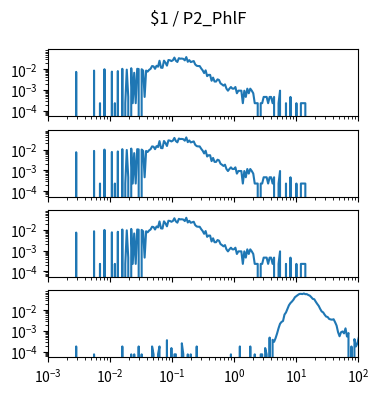

Write the Python code that produced this figure. (Note: this script raises an exception after producing the figure.)
import matplotlib.pyplot as plt
import numpy as np

num_plots = 4

fig, ax = plt.subplots(num_plots, 1, sharex=True, sharey=True)
fig.set_size_inches(4, 1*num_plots)

fig.suptitle("$1 / P2_PhlF")

for a in ax:
    a.set_xscale('log')
    a.set_yscale('log')
    a.set_xlim(1.000000e-03, 1.000000e+02)

ax[0].plot([1.000000e-03,1.056818e-03,1.116863e-03,1.180321e-03,1.247384e-03,1.318257e-03,1.393157e-03,1.472313e-03,1.555966e-03,1.644372e-03,1.737801e-03,1.836538e-03,1.940886e-03,2.051162e-03,2.167704e-03,2.290868e-03,2.421029e-03,2.558586e-03,2.703958e-03,2.857591e-03,3.019952e-03,3.191538e-03,3.372873e-03,3.564511e-03,3.767038e-03,3.981072e-03,4.207266e-03,4.446313e-03,4.698941e-03,4.965923e-03,5.248075e-03,5.546257e-03,5.861382e-03,6.194411e-03,6.546362e-03,6.918310e-03,7.311391e-03,7.726806e-03,8.165824e-03,8.629785e-03,9.120108e-03,9.638290e-03,1.018591e-02,1.076465e-02,1.137627e-02,1.202264e-02,1.270574e-02,1.342765e-02,1.419058e-02,1.499685e-02,1.584893e-02,1.674943e-02,1.770109e-02,1.870682e-02,1.976970e-02,2.089296e-02,2.208005e-02,2.333458e-02,2.466039e-02,2.606154e-02,2.754229e-02,2.910717e-02,3.076097e-02,3.250873e-02,3.435579e-02,3.630781e-02,3.837072e-02,4.055085e-02,4.285485e-02,4.528976e-02,4.786301e-02,5.058247e-02,5.345644e-02,5.649370e-02,5.970353e-02,6.309573e-02,6.668068e-02,7.046931e-02,7.447320e-02,7.870458e-02,8.317638e-02,8.790225e-02,9.289664e-02,9.817479e-02,1.037528e-01,1.096478e-01,1.158777e-01,1.224616e-01,1.294196e-01,1.367729e-01,1.445440e-01,1.527566e-01,1.614359e-01,1.706082e-01,1.803018e-01,1.905461e-01,2.013724e-01,2.128139e-01,2.249055e-01,2.376840e-01,2.511886e-01,2.654606e-01,2.805434e-01,2.964831e-01,3.133286e-01,3.311311e-01,3.499452e-01,3.698282e-01,3.908409e-01,4.130475e-01,4.365158e-01,4.613176e-01,4.875285e-01,5.152286e-01,5.445027e-01,5.754399e-01,6.081350e-01,6.426877e-01,6.792036e-01,7.177943e-01,7.585776e-01,8.016781e-01,8.472274e-01,8.953648e-01,9.462372e-01,1.000000e+00,1.056818e+00,1.116863e+00,1.180321e+00,1.247384e+00,1.318257e+00,1.393157e+00,1.472313e+00,1.555966e+00,1.644372e+00,1.737801e+00,1.836538e+00,1.940886e+00,2.051162e+00,2.167704e+00,2.290868e+00,2.421029e+00,2.558586e+00,2.703958e+00,2.857591e+00,3.019952e+00,3.191538e+00,3.372873e+00,3.564511e+00,3.767038e+00,3.981072e+00,4.207266e+00,4.446313e+00,4.698941e+00,4.965923e+00,5.248075e+00,5.546257e+00,5.861382e+00,6.194411e+00,6.546362e+00,6.918310e+00,7.311391e+00,7.726806e+00,8.165824e+00,8.629785e+00,9.120108e+00,9.638290e+00,1.018591e+01,1.076465e+01,1.137627e+01,1.202264e+01,1.270574e+01,1.342765e+01,1.419058e+01,1.499685e+01,1.584893e+01,1.674943e+01,1.770109e+01,1.870682e+01,1.976970e+01,2.089296e+01,2.208005e+01,2.333458e+01,2.466039e+01,2.606154e+01,2.754229e+01,2.910717e+01,3.076097e+01,3.250873e+01,3.435579e+01,3.630781e+01,3.837072e+01,4.055085e+01,4.285485e+01,4.528976e+01,4.786301e+01,5.058247e+01,5.345644e+01,5.649370e+01,5.970353e+01,6.309573e+01,6.668068e+01,7.046931e+01,7.447320e+01,7.870458e+01,8.317638e+01,8.790225e+01,9.289664e+01,9.817479e+01,1.037528e+02,1.096478e+02,1.158777e+02,1.224616e+02,1.294196e+02,1.367729e+02,1.445440e+02,1.527566e+02,1.614359e+02,1.706082e+02,1.803018e+02,1.905461e+02,2.013724e+02,2.128139e+02,2.249055e+02,2.376840e+02,2.511886e+02,2.654606e+02,2.805434e+02,2.964831e+02,3.133286e+02,3.311311e+02,3.499452e+02,3.698282e+02,3.908409e+02,4.130475e+02,4.365158e+02,4.613176e+02,4.875285e+02,5.152286e+02,5.445027e+02,5.754399e+02,6.081350e+02,6.426877e+02,6.792036e+02,7.177943e+02,7.585776e+02,8.016781e+02,8.472274e+02,8.953648e+02,9.462372e+02,], [0.000000e+00,0.000000e+00,0.000000e+00,0.000000e+00,0.000000e+00,0.000000e+00,0.000000e+00,0.000000e+00,0.000000e+00,0.000000e+00,0.000000e+00,0.000000e+00,0.000000e+00,0.000000e+00,0.000000e+00,0.000000e+00,0.000000e+00,0.000000e+00,0.000000e+00,7.431491e-03,0.000000e+00,0.000000e+00,0.000000e+00,0.000000e+00,0.000000e+00,0.000000e+00,0.000000e+00,0.000000e+00,0.000000e+00,0.000000e+00,0.000000e+00,8.592661e-03,0.000000e+00,0.000000e+00,0.000000e+00,2.322341e-04,0.000000e+00,0.000000e+00,9.986066e-03,0.000000e+00,0.000000e+00,0.000000e+00,0.000000e+00,7.663725e-03,0.000000e+00,2.322341e-04,0.000000e+00,8.128193e-03,0.000000e+00,0.000000e+00,1.045053e-02,0.000000e+00,2.322341e-04,9.521598e-03,4.644682e-04,0.000000e+00,1.114724e-02,2.322341e-04,6.734789e-03,2.322341e-04,1.045053e-02,1.021830e-02,0.000000e+00,9.986066e-03,8.592661e-03,4.644682e-04,8.592661e-03,7.663725e-03,9.289364e-03,1.045053e-02,1.416628e-02,1.370181e-02,1.045053e-02,1.463075e-02,1.323734e-02,2.554575e-02,1.184394e-02,1.161170e-02,2.577798e-02,2.066883e-02,1.486298e-02,2.763586e-02,2.693915e-02,2.461681e-02,2.693915e-02,3.622852e-02,2.554575e-02,2.229447e-02,3.390618e-02,3.204830e-02,3.251277e-02,3.135160e-02,2.670692e-02,3.831863e-02,2.275894e-02,2.740362e-02,2.206224e-02,2.322341e-02,2.461681e-02,1.695309e-02,1.463075e-02,1.416628e-02,1.416628e-02,1.091500e-02,8.824895e-03,6.502555e-03,8.824895e-03,4.644682e-03,5.341384e-03,5.341384e-03,2.786809e-03,3.947980e-03,2.554575e-03,2.554575e-03,3.251277e-03,3.019043e-03,2.090107e-03,1.857873e-03,1.625639e-03,1.857873e-03,1.161170e-03,9.289364e-04,1.161170e-03,1.393405e-03,1.161170e-03,1.161170e-03,1.393405e-03,6.967023e-04,9.289364e-04,9.289364e-04,9.289364e-04,2.322341e-04,9.289364e-04,4.644682e-04,1.161170e-03,6.967023e-04,1.161170e-03,9.289364e-04,6.967023e-04,2.322341e-04,2.322341e-04,2.322341e-04,0.000000e+00,2.322341e-04,2.322341e-04,4.644682e-04,4.644682e-04,4.644682e-04,2.322341e-04,4.644682e-04,4.644682e-04,2.322341e-04,4.644682e-04,0.000000e+00,0.000000e+00,2.322341e-04,9.289364e-04,0.000000e+00,0.000000e+00,0.000000e+00,2.322341e-04,0.000000e+00,0.000000e+00,4.644682e-04,0.000000e+00,0.000000e+00,0.000000e+00,2.322341e-04,0.000000e+00,0.000000e+00,2.322341e-04,2.322341e-04,2.322341e-04,2.322341e-04,0.000000e+00,0.000000e+00,0.000000e+00,0.000000e+00,0.000000e+00,0.000000e+00,0.000000e+00,0.000000e+00,0.000000e+00,0.000000e+00,0.000000e+00,0.000000e+00,0.000000e+00,0.000000e+00,0.000000e+00,0.000000e+00,0.000000e+00,0.000000e+00,0.000000e+00,0.000000e+00,0.000000e+00,0.000000e+00,0.000000e+00,0.000000e+00,0.000000e+00,0.000000e+00,0.000000e+00,0.000000e+00,0.000000e+00,0.000000e+00,0.000000e+00,0.000000e+00,0.000000e+00,0.000000e+00,0.000000e+00,0.000000e+00,0.000000e+00,0.000000e+00,0.000000e+00,0.000000e+00,0.000000e+00,0.000000e+00,0.000000e+00,0.000000e+00,0.000000e+00,0.000000e+00,0.000000e+00,0.000000e+00,0.000000e+00,0.000000e+00,0.000000e+00,0.000000e+00,0.000000e+00,0.000000e+00,0.000000e+00,0.000000e+00,0.000000e+00,0.000000e+00,0.000000e+00,0.000000e+00,0.000000e+00,0.000000e+00,0.000000e+00,0.000000e+00,0.000000e+00,0.000000e+00,0.000000e+00,0.000000e+00,0.000000e+00,0.000000e+00,0.000000e+00,0.000000e+00,0.000000e+00,0.000000e+00,0.000000e+00,0.000000e+00,])
ax[1].plot([1.000000e-03,1.056818e-03,1.116863e-03,1.180321e-03,1.247384e-03,1.318257e-03,1.393157e-03,1.472313e-03,1.555966e-03,1.644372e-03,1.737801e-03,1.836538e-03,1.940886e-03,2.051162e-03,2.167704e-03,2.290868e-03,2.421029e-03,2.558586e-03,2.703958e-03,2.857591e-03,3.019952e-03,3.191538e-03,3.372873e-03,3.564511e-03,3.767038e-03,3.981072e-03,4.207266e-03,4.446313e-03,4.698941e-03,4.965923e-03,5.248075e-03,5.546257e-03,5.861382e-03,6.194411e-03,6.546362e-03,6.918310e-03,7.311391e-03,7.726806e-03,8.165824e-03,8.629785e-03,9.120108e-03,9.638290e-03,1.018591e-02,1.076465e-02,1.137627e-02,1.202264e-02,1.270574e-02,1.342765e-02,1.419058e-02,1.499685e-02,1.584893e-02,1.674943e-02,1.770109e-02,1.870682e-02,1.976970e-02,2.089296e-02,2.208005e-02,2.333458e-02,2.466039e-02,2.606154e-02,2.754229e-02,2.910717e-02,3.076097e-02,3.250873e-02,3.435579e-02,3.630781e-02,3.837072e-02,4.055085e-02,4.285485e-02,4.528976e-02,4.786301e-02,5.058247e-02,5.345644e-02,5.649370e-02,5.970353e-02,6.309573e-02,6.668068e-02,7.046931e-02,7.447320e-02,7.870458e-02,8.317638e-02,8.790225e-02,9.289664e-02,9.817479e-02,1.037528e-01,1.096478e-01,1.158777e-01,1.224616e-01,1.294196e-01,1.367729e-01,1.445440e-01,1.527566e-01,1.614359e-01,1.706082e-01,1.803018e-01,1.905461e-01,2.013724e-01,2.128139e-01,2.249055e-01,2.376840e-01,2.511886e-01,2.654606e-01,2.805434e-01,2.964831e-01,3.133286e-01,3.311311e-01,3.499452e-01,3.698282e-01,3.908409e-01,4.130475e-01,4.365158e-01,4.613176e-01,4.875285e-01,5.152286e-01,5.445027e-01,5.754399e-01,6.081350e-01,6.426877e-01,6.792036e-01,7.177943e-01,7.585776e-01,8.016781e-01,8.472274e-01,8.953648e-01,9.462372e-01,1.000000e+00,1.056818e+00,1.116863e+00,1.180321e+00,1.247384e+00,1.318257e+00,1.393157e+00,1.472313e+00,1.555966e+00,1.644372e+00,1.737801e+00,1.836538e+00,1.940886e+00,2.051162e+00,2.167704e+00,2.290868e+00,2.421029e+00,2.558586e+00,2.703958e+00,2.857591e+00,3.019952e+00,3.191538e+00,3.372873e+00,3.564511e+00,3.767038e+00,3.981072e+00,4.207266e+00,4.446313e+00,4.698941e+00,4.965923e+00,5.248075e+00,5.546257e+00,5.861382e+00,6.194411e+00,6.546362e+00,6.918310e+00,7.311391e+00,7.726806e+00,8.165824e+00,8.629785e+00,9.120108e+00,9.638290e+00,1.018591e+01,1.076465e+01,1.137627e+01,1.202264e+01,1.270574e+01,1.342765e+01,1.419058e+01,1.499685e+01,1.584893e+01,1.674943e+01,1.770109e+01,1.870682e+01,1.976970e+01,2.089296e+01,2.208005e+01,2.333458e+01,2.466039e+01,2.606154e+01,2.754229e+01,2.910717e+01,3.076097e+01,3.250873e+01,3.435579e+01,3.630781e+01,3.837072e+01,4.055085e+01,4.285485e+01,4.528976e+01,4.786301e+01,5.058247e+01,5.345644e+01,5.649370e+01,5.970353e+01,6.309573e+01,6.668068e+01,7.046931e+01,7.447320e+01,7.870458e+01,8.317638e+01,8.790225e+01,9.289664e+01,9.817479e+01,1.037528e+02,1.096478e+02,1.158777e+02,1.224616e+02,1.294196e+02,1.367729e+02,1.445440e+02,1.527566e+02,1.614359e+02,1.706082e+02,1.803018e+02,1.905461e+02,2.013724e+02,2.128139e+02,2.249055e+02,2.376840e+02,2.511886e+02,2.654606e+02,2.805434e+02,2.964831e+02,3.133286e+02,3.311311e+02,3.499452e+02,3.698282e+02,3.908409e+02,4.130475e+02,4.365158e+02,4.613176e+02,4.875285e+02,5.152286e+02,5.445027e+02,5.754399e+02,6.081350e+02,6.426877e+02,6.792036e+02,7.177943e+02,7.585776e+02,8.016781e+02,8.472274e+02,8.953648e+02,9.462372e+02,], [0.000000e+00,0.000000e+00,0.000000e+00,0.000000e+00,0.000000e+00,0.000000e+00,0.000000e+00,0.000000e+00,0.000000e+00,0.000000e+00,0.000000e+00,0.000000e+00,0.000000e+00,0.000000e+00,0.000000e+00,0.000000e+00,0.000000e+00,0.000000e+00,0.000000e+00,7.431491e-03,0.000000e+00,0.000000e+00,0.000000e+00,0.000000e+00,0.000000e+00,0.000000e+00,0.000000e+00,0.000000e+00,0.000000e+00,0.000000e+00,0.000000e+00,8.592661e-03,0.000000e+00,0.000000e+00,0.000000e+00,2.322341e-04,0.000000e+00,0.000000e+00,9.986066e-03,0.000000e+00,0.000000e+00,0.000000e+00,0.000000e+00,7.663725e-03,0.000000e+00,2.322341e-04,0.000000e+00,8.128193e-03,0.000000e+00,0.000000e+00,1.045053e-02,0.000000e+00,2.322341e-04,9.521598e-03,4.644682e-04,0.000000e+00,1.114724e-02,2.322341e-04,6.734789e-03,2.322341e-04,1.045053e-02,1.021830e-02,0.000000e+00,9.986066e-03,8.592661e-03,4.644682e-04,8.592661e-03,7.663725e-03,9.289364e-03,1.045053e-02,1.416628e-02,1.370181e-02,1.045053e-02,1.463075e-02,1.323734e-02,2.554575e-02,1.184394e-02,1.161170e-02,2.577798e-02,2.066883e-02,1.486298e-02,2.763586e-02,2.693915e-02,2.461681e-02,2.693915e-02,3.622852e-02,2.554575e-02,2.229447e-02,3.390618e-02,3.204830e-02,3.251277e-02,3.135160e-02,2.670692e-02,3.831863e-02,2.275894e-02,2.740362e-02,2.206224e-02,2.322341e-02,2.461681e-02,1.695309e-02,1.463075e-02,1.416628e-02,1.416628e-02,1.091500e-02,8.824895e-03,6.502555e-03,8.824895e-03,4.644682e-03,5.341384e-03,5.341384e-03,2.786809e-03,3.947980e-03,2.554575e-03,2.554575e-03,3.251277e-03,3.019043e-03,2.090107e-03,1.857873e-03,1.625639e-03,1.857873e-03,1.161170e-03,9.289364e-04,1.161170e-03,1.393405e-03,1.161170e-03,1.161170e-03,1.393405e-03,6.967023e-04,9.289364e-04,9.289364e-04,9.289364e-04,2.322341e-04,9.289364e-04,4.644682e-04,1.161170e-03,6.967023e-04,1.161170e-03,9.289364e-04,6.967023e-04,2.322341e-04,2.322341e-04,2.322341e-04,0.000000e+00,2.322341e-04,2.322341e-04,4.644682e-04,4.644682e-04,4.644682e-04,2.322341e-04,4.644682e-04,4.644682e-04,2.322341e-04,4.644682e-04,0.000000e+00,0.000000e+00,2.322341e-04,9.289364e-04,0.000000e+00,0.000000e+00,0.000000e+00,2.322341e-04,0.000000e+00,0.000000e+00,4.644682e-04,0.000000e+00,0.000000e+00,0.000000e+00,2.322341e-04,0.000000e+00,0.000000e+00,2.322341e-04,2.322341e-04,2.322341e-04,2.322341e-04,0.000000e+00,0.000000e+00,0.000000e+00,0.000000e+00,0.000000e+00,0.000000e+00,0.000000e+00,0.000000e+00,0.000000e+00,0.000000e+00,0.000000e+00,0.000000e+00,0.000000e+00,0.000000e+00,0.000000e+00,0.000000e+00,0.000000e+00,0.000000e+00,0.000000e+00,0.000000e+00,0.000000e+00,0.000000e+00,0.000000e+00,0.000000e+00,0.000000e+00,0.000000e+00,0.000000e+00,0.000000e+00,0.000000e+00,0.000000e+00,0.000000e+00,0.000000e+00,0.000000e+00,0.000000e+00,0.000000e+00,0.000000e+00,0.000000e+00,0.000000e+00,0.000000e+00,0.000000e+00,0.000000e+00,0.000000e+00,0.000000e+00,0.000000e+00,0.000000e+00,0.000000e+00,0.000000e+00,0.000000e+00,0.000000e+00,0.000000e+00,0.000000e+00,0.000000e+00,0.000000e+00,0.000000e+00,0.000000e+00,0.000000e+00,0.000000e+00,0.000000e+00,0.000000e+00,0.000000e+00,0.000000e+00,0.000000e+00,0.000000e+00,0.000000e+00,0.000000e+00,0.000000e+00,0.000000e+00,0.000000e+00,0.000000e+00,0.000000e+00,0.000000e+00,0.000000e+00,0.000000e+00,0.000000e+00,0.000000e+00,0.000000e+00,])
ax[2].plot([1.000000e-03,1.056818e-03,1.116863e-03,1.180321e-03,1.247384e-03,1.318257e-03,1.393157e-03,1.472313e-03,1.555966e-03,1.644372e-03,1.737801e-03,1.836538e-03,1.940886e-03,2.051162e-03,2.167704e-03,2.290868e-03,2.421029e-03,2.558586e-03,2.703958e-03,2.857591e-03,3.019952e-03,3.191538e-03,3.372873e-03,3.564511e-03,3.767038e-03,3.981072e-03,4.207266e-03,4.446313e-03,4.698941e-03,4.965923e-03,5.248075e-03,5.546257e-03,5.861382e-03,6.194411e-03,6.546362e-03,6.918310e-03,7.311391e-03,7.726806e-03,8.165824e-03,8.629785e-03,9.120108e-03,9.638290e-03,1.018591e-02,1.076465e-02,1.137627e-02,1.202264e-02,1.270574e-02,1.342765e-02,1.419058e-02,1.499685e-02,1.584893e-02,1.674943e-02,1.770109e-02,1.870682e-02,1.976970e-02,2.089296e-02,2.208005e-02,2.333458e-02,2.466039e-02,2.606154e-02,2.754229e-02,2.910717e-02,3.076097e-02,3.250873e-02,3.435579e-02,3.630781e-02,3.837072e-02,4.055085e-02,4.285485e-02,4.528976e-02,4.786301e-02,5.058247e-02,5.345644e-02,5.649370e-02,5.970353e-02,6.309573e-02,6.668068e-02,7.046931e-02,7.447320e-02,7.870458e-02,8.317638e-02,8.790225e-02,9.289664e-02,9.817479e-02,1.037528e-01,1.096478e-01,1.158777e-01,1.224616e-01,1.294196e-01,1.367729e-01,1.445440e-01,1.527566e-01,1.614359e-01,1.706082e-01,1.803018e-01,1.905461e-01,2.013724e-01,2.128139e-01,2.249055e-01,2.376840e-01,2.511886e-01,2.654606e-01,2.805434e-01,2.964831e-01,3.133286e-01,3.311311e-01,3.499452e-01,3.698282e-01,3.908409e-01,4.130475e-01,4.365158e-01,4.613176e-01,4.875285e-01,5.152286e-01,5.445027e-01,5.754399e-01,6.081350e-01,6.426877e-01,6.792036e-01,7.177943e-01,7.585776e-01,8.016781e-01,8.472274e-01,8.953648e-01,9.462372e-01,1.000000e+00,1.056818e+00,1.116863e+00,1.180321e+00,1.247384e+00,1.318257e+00,1.393157e+00,1.472313e+00,1.555966e+00,1.644372e+00,1.737801e+00,1.836538e+00,1.940886e+00,2.051162e+00,2.167704e+00,2.290868e+00,2.421029e+00,2.558586e+00,2.703958e+00,2.857591e+00,3.019952e+00,3.191538e+00,3.372873e+00,3.564511e+00,3.767038e+00,3.981072e+00,4.207266e+00,4.446313e+00,4.698941e+00,4.965923e+00,5.248075e+00,5.546257e+00,5.861382e+00,6.194411e+00,6.546362e+00,6.918310e+00,7.311391e+00,7.726806e+00,8.165824e+00,8.629785e+00,9.120108e+00,9.638290e+00,1.018591e+01,1.076465e+01,1.137627e+01,1.202264e+01,1.270574e+01,1.342765e+01,1.419058e+01,1.499685e+01,1.584893e+01,1.674943e+01,1.770109e+01,1.870682e+01,1.976970e+01,2.089296e+01,2.208005e+01,2.333458e+01,2.466039e+01,2.606154e+01,2.754229e+01,2.910717e+01,3.076097e+01,3.250873e+01,3.435579e+01,3.630781e+01,3.837072e+01,4.055085e+01,4.285485e+01,4.528976e+01,4.786301e+01,5.058247e+01,5.345644e+01,5.649370e+01,5.970353e+01,6.309573e+01,6.668068e+01,7.046931e+01,7.447320e+01,7.870458e+01,8.317638e+01,8.790225e+01,9.289664e+01,9.817479e+01,1.037528e+02,1.096478e+02,1.158777e+02,1.224616e+02,1.294196e+02,1.367729e+02,1.445440e+02,1.527566e+02,1.614359e+02,1.706082e+02,1.803018e+02,1.905461e+02,2.013724e+02,2.128139e+02,2.249055e+02,2.376840e+02,2.511886e+02,2.654606e+02,2.805434e+02,2.964831e+02,3.133286e+02,3.311311e+02,3.499452e+02,3.698282e+02,3.908409e+02,4.130475e+02,4.365158e+02,4.613176e+02,4.875285e+02,5.152286e+02,5.445027e+02,5.754399e+02,6.081350e+02,6.426877e+02,6.792036e+02,7.177943e+02,7.585776e+02,8.016781e+02,8.472274e+02,8.953648e+02,9.462372e+02,], [0.000000e+00,0.000000e+00,0.000000e+00,0.000000e+00,0.000000e+00,0.000000e+00,0.000000e+00,0.000000e+00,0.000000e+00,0.000000e+00,0.000000e+00,0.000000e+00,0.000000e+00,0.000000e+00,0.000000e+00,0.000000e+00,0.000000e+00,0.000000e+00,0.000000e+00,7.431491e-03,0.000000e+00,0.000000e+00,0.000000e+00,0.000000e+00,0.000000e+00,0.000000e+00,0.000000e+00,0.000000e+00,0.000000e+00,0.000000e+00,0.000000e+00,8.592661e-03,0.000000e+00,0.000000e+00,0.000000e+00,2.322341e-04,0.000000e+00,0.000000e+00,9.986066e-03,0.000000e+00,0.000000e+00,0.000000e+00,0.000000e+00,7.663725e-03,0.000000e+00,2.322341e-04,0.000000e+00,8.128193e-03,0.000000e+00,0.000000e+00,1.045053e-02,0.000000e+00,2.322341e-04,9.521598e-03,4.644682e-04,0.000000e+00,1.114724e-02,2.322341e-04,6.734789e-03,2.322341e-04,1.045053e-02,1.021830e-02,0.000000e+00,9.986066e-03,8.592661e-03,4.644682e-04,8.592661e-03,7.663725e-03,9.289364e-03,1.045053e-02,1.416628e-02,1.370181e-02,1.045053e-02,1.463075e-02,1.323734e-02,2.554575e-02,1.184394e-02,1.161170e-02,2.577798e-02,2.066883e-02,1.486298e-02,2.763586e-02,2.693915e-02,2.461681e-02,2.693915e-02,3.622852e-02,2.554575e-02,2.229447e-02,3.390618e-02,3.204830e-02,3.251277e-02,3.135160e-02,2.670692e-02,3.831863e-02,2.275894e-02,2.740362e-02,2.206224e-02,2.322341e-02,2.461681e-02,1.695309e-02,1.463075e-02,1.416628e-02,1.416628e-02,1.091500e-02,8.824895e-03,6.502555e-03,8.824895e-03,4.644682e-03,5.341384e-03,5.341384e-03,2.786809e-03,3.947980e-03,2.554575e-03,2.554575e-03,3.251277e-03,3.019043e-03,2.090107e-03,1.857873e-03,1.625639e-03,1.857873e-03,1.161170e-03,9.289364e-04,1.161170e-03,1.393405e-03,1.161170e-03,1.161170e-03,1.393405e-03,6.967023e-04,9.289364e-04,9.289364e-04,9.289364e-04,2.322341e-04,9.289364e-04,4.644682e-04,1.161170e-03,6.967023e-04,1.161170e-03,9.289364e-04,6.967023e-04,2.322341e-04,2.322341e-04,2.322341e-04,0.000000e+00,2.322341e-04,2.322341e-04,4.644682e-04,4.644682e-04,4.644682e-04,2.322341e-04,4.644682e-04,4.644682e-04,2.322341e-04,4.644682e-04,0.000000e+00,0.000000e+00,2.322341e-04,9.289364e-04,0.000000e+00,0.000000e+00,0.000000e+00,2.322341e-04,0.000000e+00,0.000000e+00,4.644682e-04,0.000000e+00,0.000000e+00,0.000000e+00,2.322341e-04,0.000000e+00,0.000000e+00,2.322341e-04,2.322341e-04,2.322341e-04,2.322341e-04,0.000000e+00,0.000000e+00,0.000000e+00,0.000000e+00,0.000000e+00,0.000000e+00,0.000000e+00,0.000000e+00,0.000000e+00,0.000000e+00,0.000000e+00,0.000000e+00,0.000000e+00,0.000000e+00,0.000000e+00,0.000000e+00,0.000000e+00,0.000000e+00,0.000000e+00,0.000000e+00,0.000000e+00,0.000000e+00,0.000000e+00,0.000000e+00,0.000000e+00,0.000000e+00,0.000000e+00,0.000000e+00,0.000000e+00,0.000000e+00,0.000000e+00,0.000000e+00,0.000000e+00,0.000000e+00,0.000000e+00,0.000000e+00,0.000000e+00,0.000000e+00,0.000000e+00,0.000000e+00,0.000000e+00,0.000000e+00,0.000000e+00,0.000000e+00,0.000000e+00,0.000000e+00,0.000000e+00,0.000000e+00,0.000000e+00,0.000000e+00,0.000000e+00,0.000000e+00,0.000000e+00,0.000000e+00,0.000000e+00,0.000000e+00,0.000000e+00,0.000000e+00,0.000000e+00,0.000000e+00,0.000000e+00,0.000000e+00,0.000000e+00,0.000000e+00,0.000000e+00,0.000000e+00,0.000000e+00,0.000000e+00,0.000000e+00,0.000000e+00,0.000000e+00,0.000000e+00,0.000000e+00,0.000000e+00,0.000000e+00,0.000000e+00,])
ax[3].plot([1.000000e-03,1.056818e-03,1.116863e-03,1.180321e-03,1.247384e-03,1.318257e-03,1.393157e-03,1.472313e-03,1.555966e-03,1.644372e-03,1.737801e-03,1.836538e-03,1.940886e-03,2.051162e-03,2.167704e-03,2.290868e-03,2.421029e-03,2.558586e-03,2.703958e-03,2.857591e-03,3.019952e-03,3.191538e-03,3.372873e-03,3.564511e-03,3.767038e-03,3.981072e-03,4.207266e-03,4.446313e-03,4.698941e-03,4.965923e-03,5.248075e-03,5.546257e-03,5.861382e-03,6.194411e-03,6.546362e-03,6.918310e-03,7.311391e-03,7.726806e-03,8.165824e-03,8.629785e-03,9.120108e-03,9.638290e-03,1.018591e-02,1.076465e-02,1.137627e-02,1.202264e-02,1.270574e-02,1.342765e-02,1.419058e-02,1.499685e-02,1.584893e-02,1.674943e-02,1.770109e-02,1.870682e-02,1.976970e-02,2.089296e-02,2.208005e-02,2.333458e-02,2.466039e-02,2.606154e-02,2.754229e-02,2.910717e-02,3.076097e-02,3.250873e-02,3.435579e-02,3.630781e-02,3.837072e-02,4.055085e-02,4.285485e-02,4.528976e-02,4.786301e-02,5.058247e-02,5.345644e-02,5.649370e-02,5.970353e-02,6.309573e-02,6.668068e-02,7.046931e-02,7.447320e-02,7.870458e-02,8.317638e-02,8.790225e-02,9.289664e-02,9.817479e-02,1.037528e-01,1.096478e-01,1.158777e-01,1.224616e-01,1.294196e-01,1.367729e-01,1.445440e-01,1.527566e-01,1.614359e-01,1.706082e-01,1.803018e-01,1.905461e-01,2.013724e-01,2.128139e-01,2.249055e-01,2.376840e-01,2.511886e-01,2.654606e-01,2.805434e-01,2.964831e-01,3.133286e-01,3.311311e-01,3.499452e-01,3.698282e-01,3.908409e-01,4.130475e-01,4.365158e-01,4.613176e-01,4.875285e-01,5.152286e-01,5.445027e-01,5.754399e-01,6.081350e-01,6.426877e-01,6.792036e-01,7.177943e-01,7.585776e-01,8.016781e-01,8.472274e-01,8.953648e-01,9.462372e-01,1.000000e+00,1.056818e+00,1.116863e+00,1.180321e+00,1.247384e+00,1.318257e+00,1.393157e+00,1.472313e+00,1.555966e+00,1.644372e+00,1.737801e+00,1.836538e+00,1.940886e+00,2.051162e+00,2.167704e+00,2.290868e+00,2.421029e+00,2.558586e+00,2.703958e+00,2.857591e+00,3.019952e+00,3.191538e+00,3.372873e+00,3.564511e+00,3.767038e+00,3.981072e+00,4.207266e+00,4.446313e+00,4.698941e+00,4.965923e+00,5.248075e+00,5.546257e+00,5.861382e+00,6.194411e+00,6.546362e+00,6.918310e+00,7.311391e+00,7.726806e+00,8.165824e+00,8.629785e+00,9.120108e+00,9.638290e+00,1.018591e+01,1.076465e+01,1.137627e+01,1.202264e+01,1.270574e+01,1.342765e+01,1.419058e+01,1.499685e+01,1.584893e+01,1.674943e+01,1.770109e+01,1.870682e+01,1.976970e+01,2.089296e+01,2.208005e+01,2.333458e+01,2.466039e+01,2.606154e+01,2.754229e+01,2.910717e+01,3.076097e+01,3.250873e+01,3.435579e+01,3.630781e+01,3.837072e+01,4.055085e+01,4.285485e+01,4.528976e+01,4.786301e+01,5.058247e+01,5.345644e+01,5.649370e+01,5.970353e+01,6.309573e+01,6.668068e+01,7.046931e+01,7.447320e+01,7.870458e+01,8.317638e+01,8.790225e+01,9.289664e+01,9.817479e+01,1.037528e+02,1.096478e+02,1.158777e+02,1.224616e+02,1.294196e+02,1.367729e+02,1.445440e+02,1.527566e+02,1.614359e+02,1.706082e+02,1.803018e+02,1.905461e+02,2.013724e+02,2.128139e+02,2.249055e+02,2.376840e+02,2.511886e+02,2.654606e+02,2.805434e+02,2.964831e+02,3.133286e+02,3.311311e+02,3.499452e+02,3.698282e+02,3.908409e+02,4.130475e+02,4.365158e+02,4.613176e+02,4.875285e+02,5.152286e+02,5.445027e+02,5.754399e+02,6.081350e+02,6.426877e+02,6.792036e+02,7.177943e+02,7.585776e+02,8.016781e+02,8.472274e+02,8.953648e+02,9.462372e+02,], [0.000000e+00,0.000000e+00,0.000000e+00,0.000000e+00,0.000000e+00,0.000000e+00,0.000000e+00,0.000000e+00,0.000000e+00,0.000000e+00,0.000000e+00,0.000000e+00,0.000000e+00,0.000000e+00,0.000000e+00,0.000000e+00,0.000000e+00,0.000000e+00,0.000000e+00,1.817831e-04,0.000000e+00,0.000000e+00,0.000000e+00,0.000000e+00,0.000000e+00,0.000000e+00,0.000000e+00,0.000000e+00,0.000000e+00,0.000000e+00,0.000000e+00,7.590973e-05,0.000000e+00,0.000000e+00,0.000000e+00,0.000000e+00,0.000000e+00,0.000000e+00,0.000000e+00,0.000000e+00,0.000000e+00,0.000000e+00,0.000000e+00,0.000000e+00,0.000000e+00,0.000000e+00,0.000000e+00,0.000000e+00,0.000000e+00,0.000000e+00,1.817831e-04,0.000000e+00,0.000000e+00,0.000000e+00,0.000000e+00,0.000000e+00,7.590973e-05,0.000000e+00,7.590973e-05,0.000000e+00,0.000000e+00,1.817831e-04,0.000000e+00,7.590973e-05,0.000000e+00,0.000000e+00,0.000000e+00,0.000000e+00,0.000000e+00,0.000000e+00,1.817831e-04,7.590973e-05,0.000000e+00,0.000000e+00,7.590973e-05,1.817831e-04,0.000000e+00,0.000000e+00,0.000000e+00,0.000000e+00,3.635662e-04,0.000000e+00,0.000000e+00,1.518195e-04,0.000000e+00,7.590973e-05,7.590973e-05,0.000000e+00,0.000000e+00,0.000000e+00,2.576928e-04,7.590973e-05,0.000000e+00,0.000000e+00,7.590973e-05,0.000000e+00,7.590973e-05,0.000000e+00,0.000000e+00,0.000000e+00,1.817831e-04,0.000000e+00,0.000000e+00,0.000000e+00,0.000000e+00,0.000000e+00,0.000000e+00,0.000000e+00,0.000000e+00,0.000000e+00,0.000000e+00,0.000000e+00,0.000000e+00,0.000000e+00,0.000000e+00,0.000000e+00,0.000000e+00,0.000000e+00,0.000000e+00,0.000000e+00,0.000000e+00,0.000000e+00,0.000000e+00,7.590973e-05,0.000000e+00,0.000000e+00,0.000000e+00,0.000000e+00,0.000000e+00,1.817831e-04,0.000000e+00,0.000000e+00,0.000000e+00,0.000000e+00,0.000000e+00,0.000000e+00,1.817831e-04,0.000000e+00,0.000000e+00,7.590973e-05,0.000000e+00,0.000000e+00,0.000000e+00,7.590973e-05,7.590973e-05,0.000000e+00,1.518195e-04,7.590973e-05,0.000000e+00,4.854220e-04,0.000000e+00,3.795486e-04,3.036389e-04,4.554584e-04,7.590973e-04,1.366375e-03,2.231346e-03,2.746731e-03,3.034388e-03,6.206614e-03,7.844663e-03,1.165013e-02,1.747319e-02,2.219157e-02,2.620879e-02,3.199388e-02,4.225765e-02,4.817858e-02,5.448307e-02,6.068168e-02,6.163454e-02,5.996052e-02,6.416749e-02,5.924337e-02,5.972679e-02,5.414944e-02,5.041788e-02,4.266113e-02,3.526395e-02,3.386761e-02,2.576128e-02,2.016795e-02,1.615274e-02,1.154623e-02,8.743573e-03,7.878603e-03,6.092736e-03,4.956091e-03,4.728362e-03,3.819447e-03,3.621681e-03,3.515808e-03,3.697591e-03,2.666819e-03,1.833814e-03,8.789519e-04,5.613317e-04,8.789519e-04,9.548616e-04,7.730785e-04,1.348392e-03,5.453494e-04,8.030422e-04,0.000000e+00,1.817831e-04,0.000000e+00,4.095123e-04,1.817831e-04,2.576928e-04,5.153857e-04,1.817831e-04,0.000000e+00,0.000000e+00,1.817831e-04,0.000000e+00,0.000000e+00,0.000000e+00,0.000000e+00,0.000000e+00,1.817831e-04,0.000000e+00,0.000000e+00,0.000000e+00,1.817831e-04,0.000000e+00,0.000000e+00,1.817831e-04,0.000000e+00,0.000000e+00,0.000000e+00,0.000000e+00,0.000000e+00,0.000000e+00,0.000000e+00,0.000000e+00,0.000000e+00,0.000000e+00,0.000000e+00,0.000000e+00,0.000000e+00,0.000000e+00,0.000000e+00,0.000000e+00,0.000000e+00,0.000000e+00,0.000000e+00,0.000000e+00,0.000000e+00,0.000000e+00,0.000000e+00,])


plt.savefig("/root/output/cytometry_plot_$1_P2_PhlF.png", bbox_inches='tight')
